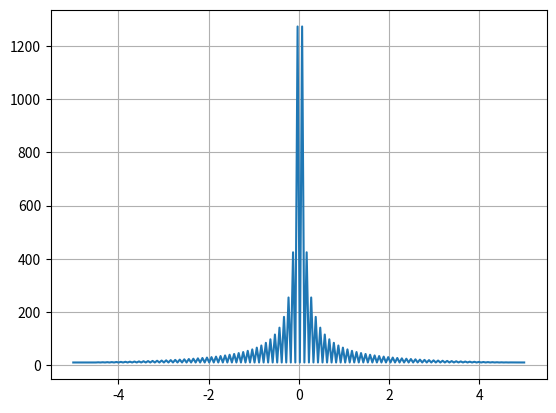

The script that saved this image:
import matplotlib.pyplot as plt
from scipy.fftpack import fftshift, fft, fftfreq
import copy
import numpy as np
from sympy import Heaviside, sin, cos, symbols

t = symbols("t", positive=True)
N=200
Tau = 20
A = 10
signal = A*(1 - 2*Heaviside(t-Tau/2) + Heaviside(t-Tau))

# Задаём шаг
T = Tau/N
x = np.linspace(0.0, N * T, N)
y = []
f2 = copy.deepcopy(signal)
# Заполняем массив значений сигнала
for i in x:
    if int(i) == i:
        f2 = f2.subs(Heaviside(t - int(i)), 1)
    else:
        f2 = f2.subs(Heaviside(t - i), 1)
    y.append(f2.subs(t, i))
# Заполняем значения амплитудного спектра
yf = fftshift(fft(y))
# Заполняем частоты
xf = np.linspace(-1.0 / (2.0 * T), 1.0 / (2.0 * T), N)
yf2 = copy.deepcopy(2.0 / N * yf)
# Фильтруем помехи
threshold = np.max(np.abs(yf2)) / 10000
for i in range(len(yf2)):
    if abs(yf2[i]) < threshold:
        yf2[i] = 0
xp = []
yp = []
# Заполняем новые массивы без помех
for i in range(len(yf2)):
    if yf2[i] != 0:
        xp.append(xf[i])
        yp.append(yf2[i])
yp = np.angle(yp)
yf = np.abs(yf)

plt.plot(xf,yf)
plt.grid()
plt.show()
